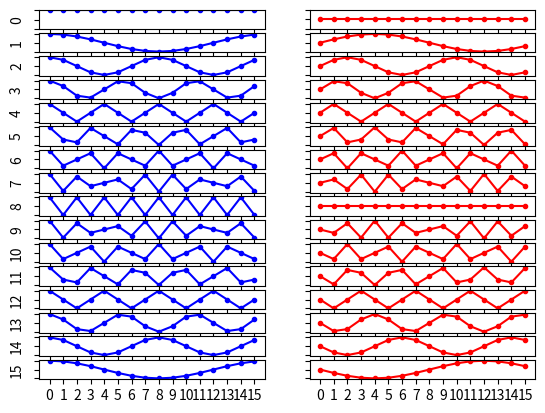

Write the Python code that produced this figure.
import matplotlib.pyplot as plt
import numpy as np
from math import *


n=16
J=range(n)

for k in J:
    plt.subplot(n,2,2*k+1)
    plt.plot(J,[cos(2*pi*j*k/n) for j in J],'-',color='blue')
    plt.plot(J,[cos(2*pi*j*k/n) for j in J],'.',color='blue')
    plt.ylabel(k)
    if k==n-1:
        plt.xticks(J)
    else:
        plt.xticks(J,n*[''])
    plt.yticks([-1,0,1],['','',''])
#    plt.axis("off")
    #plt.grid(True)
    
    plt.subplot(n,2,2*k+2)
    plt.plot(J,[sin(2*pi*j*k/n) for j in J],'-',color='red')
    plt.plot(J,[sin(2*pi*j*k/n) for j in J],'.',color='red')
    if k==n-1:
        plt.xticks(J)
    else:
        plt.xticks(J,n*[''])
    plt.yticks([-1,0,1],['','',''])
#    plt.axis("off")
    #plt.grid(True)


#fig, ax = plt.subplots()


#plt.show()
plt.savefig('dft_harmonics_{}.pdf'.format(n))
